Run: headless pygame with SDL's dummy video driver; simulated clock (each Clock.tick advances the game by its frame time, no real sleeping); random seed 0; keys injected as events and as key.get_pressed() state; no mouse input.
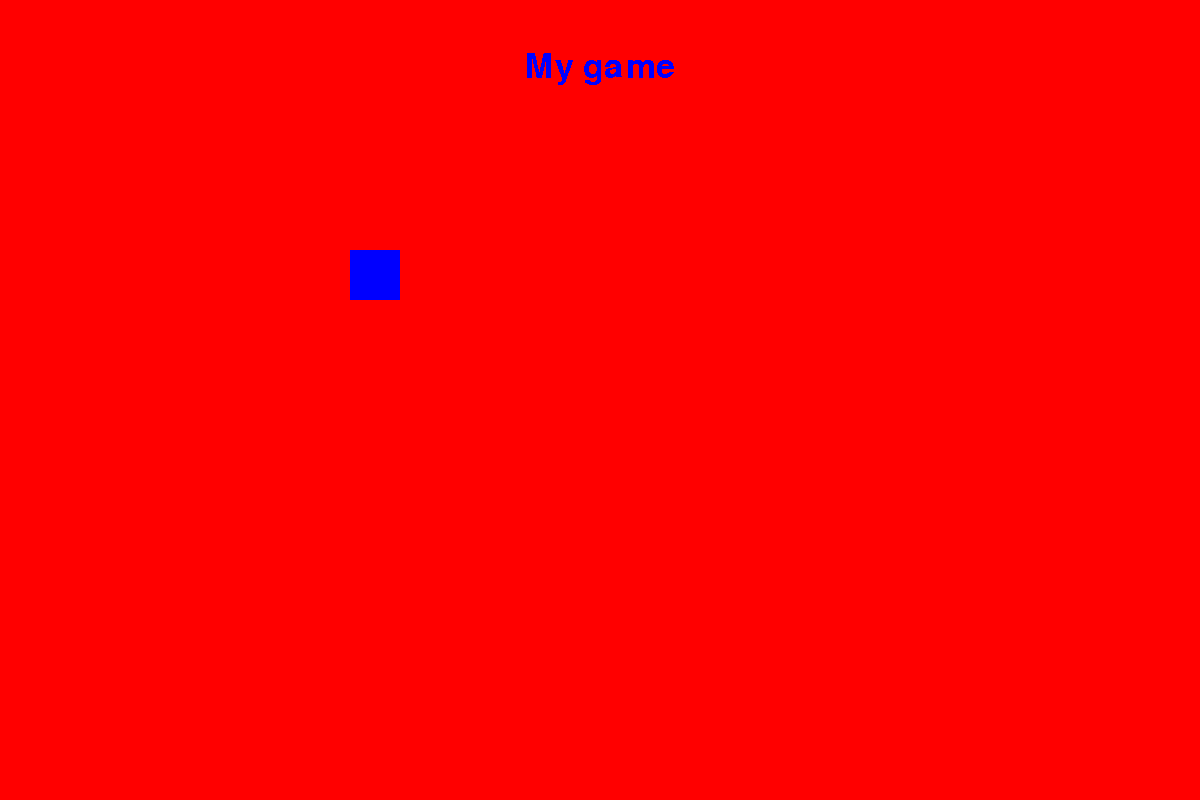
Frame 1 of 4 · flips 1–60 · no input
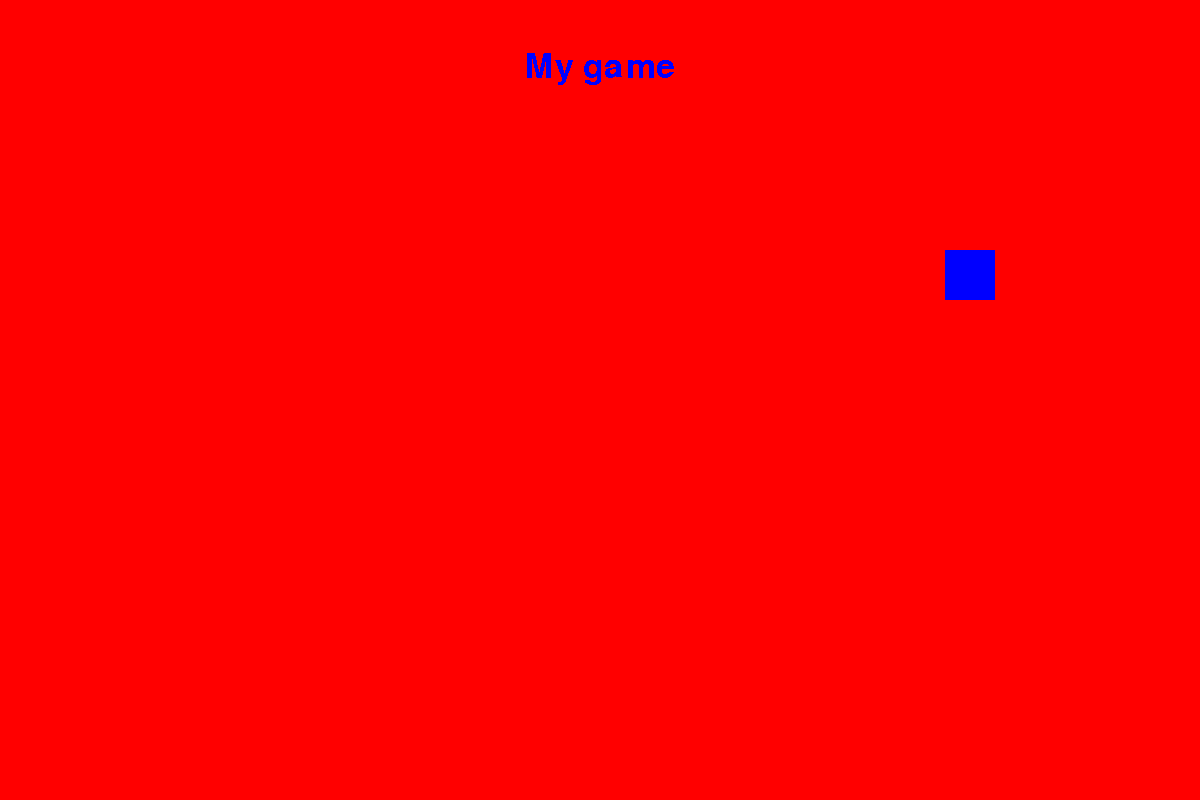
Frame 2 of 4 · flips 61–180 · tapped SPACE, RETURN · held RIGHT (→), D
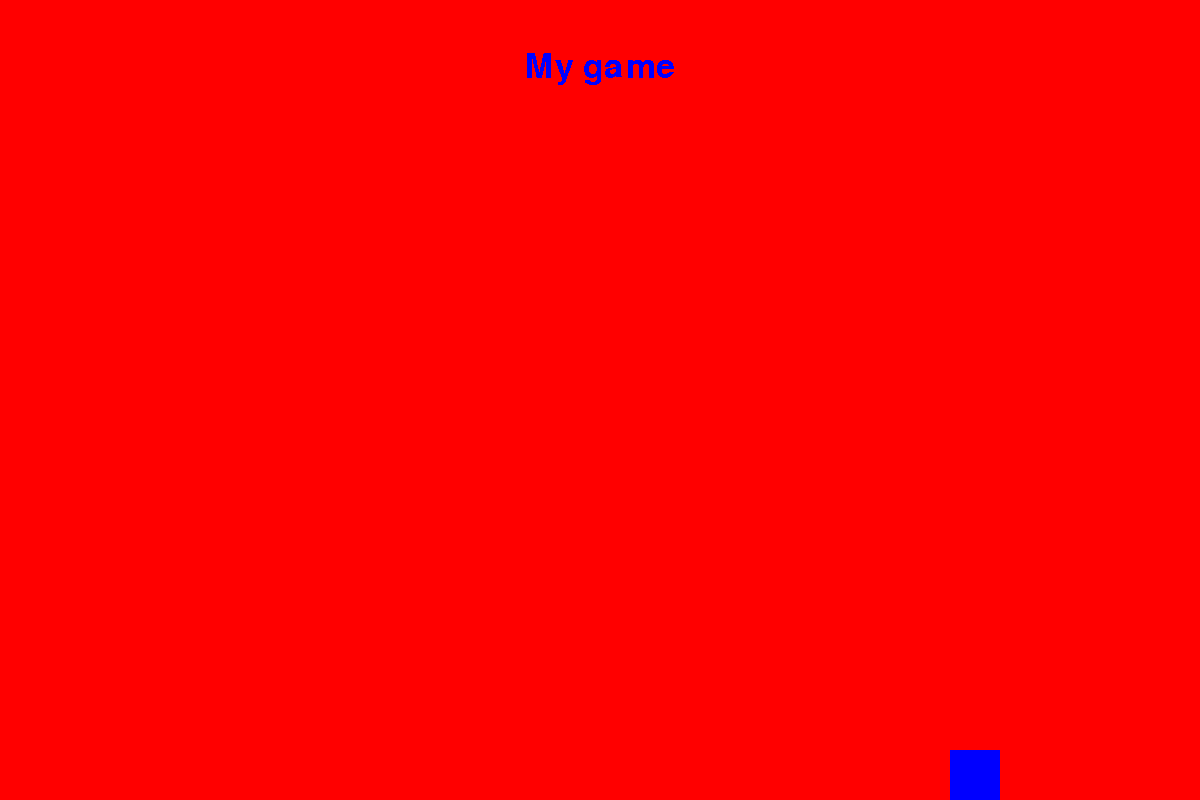
Frame 3 of 4 · flips 181–300 · held DOWN (↓), S
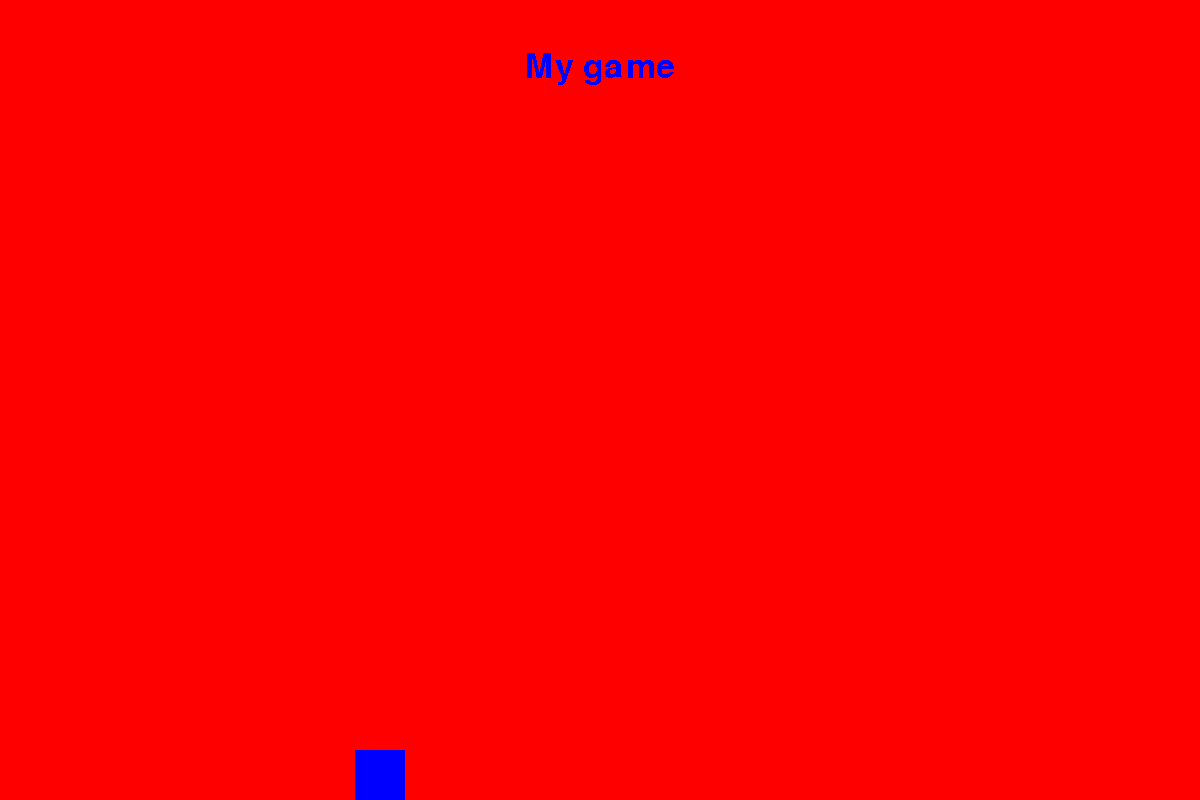
Frame 4 of 4 · flips 301–420 · held LEFT (←), A, UP (↑), W

The pygame program that drew these frames:

import pygame
from sys import exit


class player:
    def __init__(self):
        self.pstartx = 350
        self.pstarty = 250
        self.pwidth = 50
        self.pheight = 50 


pygame.init()
#Building the screen and the tab name
width = 1200
height = 800
screen = pygame.display.set_mode((width,height))
pygame.display.set_caption("Test")

clock = pygame.time.Clock()

#crating a basis font and text format
text_format = pygame.font.Font(None, 50)

p1 = player()
p1 = pygame.Rect((p1.pstartx,p1.pstarty,p1.pwidth,p1.pheight))

#creating a text surface for text
text_surface = text_format.render("My game", False, (0,0,255))


screen_rect = screen.get_rect()

while True:
    #builds the screen colour
    screen.fill((255,0,0))

    #builds the character
    pygame.draw.rect(screen, (0,0,255), p1)

    #Registering the key inputs for movement
    key = pygame.key.get_pressed()
    if key[pygame.K_LEFT]:
        p1.move_ip(-5,0)
    elif key[pygame.K_RIGHT]:
        p1.move_ip(5,0)
    elif key[pygame.K_UP]:
        p1.move_ip(0,-5)
    elif key[pygame.K_DOWN]:
        p1.move_ip(0,5)
    p1.clamp_ip(screen_rect)
    
    #Quitting the game
    for event in pygame.event.get():
        if event.type == pygame.QUIT:
            pygame.quit()
            exit()
    
    #puts the text surface on the screen
    screen.blit(text_surface,(525,50))

    pygame.display.update()
    clock.tick(60) 
